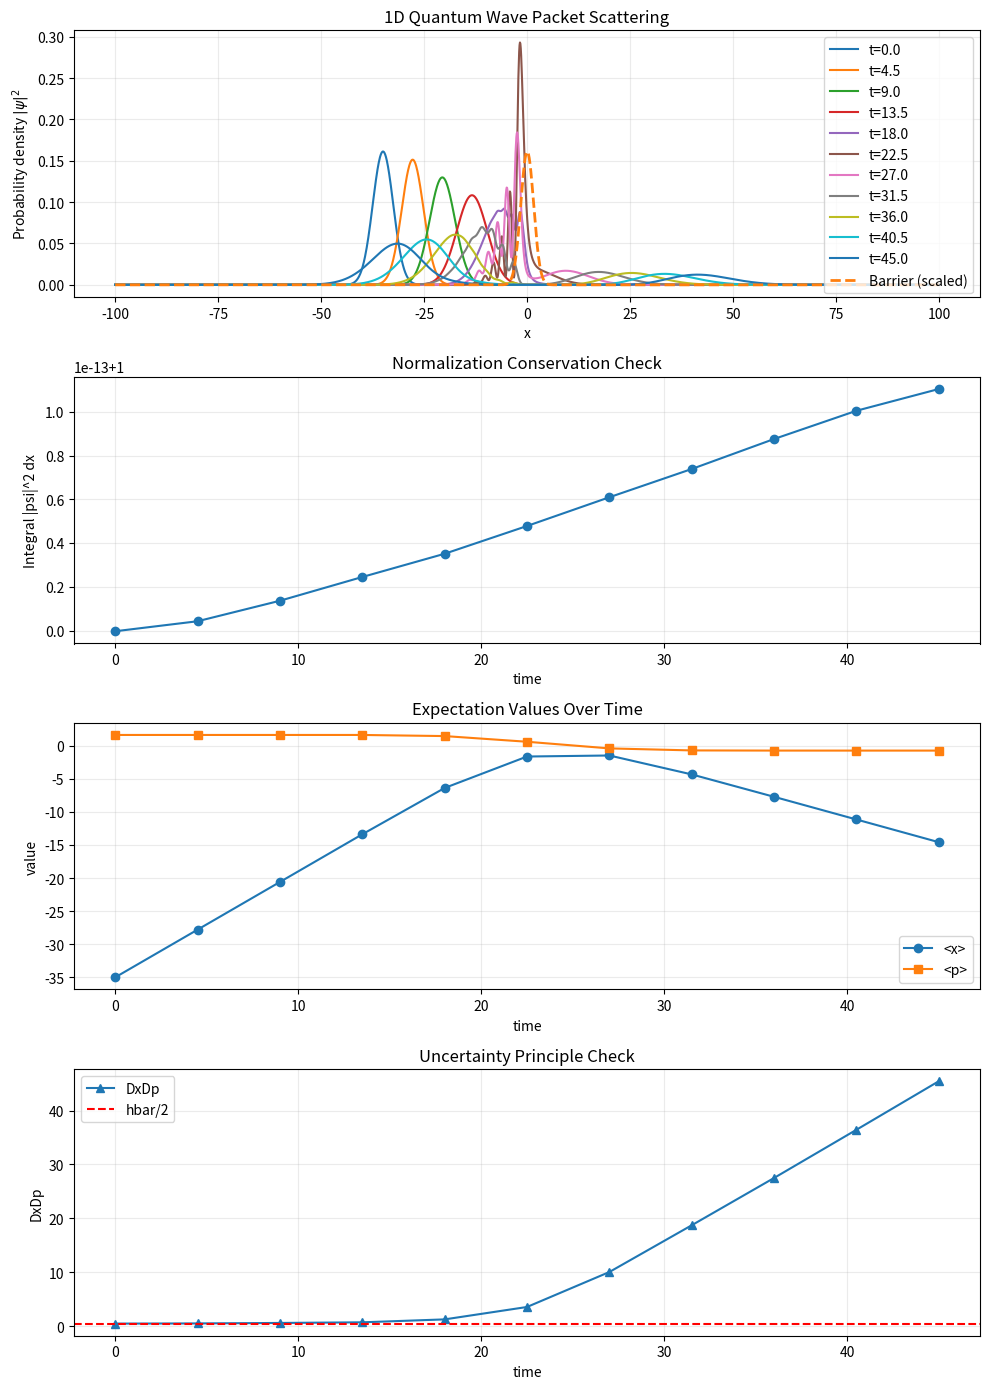

The matplotlib source for this figure:
# ---
# jupyter:
#   jupytext:
#     formats: ipynb,py:percent
#     text_representation:
#       extension: .py
#       format_name: percent
#       format_version: '1.3'
#       jupytext_version: 1.19.1
#   kernelspec:
#     display_name: Python 3 (ipykernel)
#     language: python
#     name: python3
# ---

# %%
import numpy as np
import matplotlib.pyplot as plt

# %%
# 1D time-dependent Schrodinger equation simulation (hbar = m = 1).
# Method: split-operator (FFT), which keeps time evolution numerically stable.

def split_operator_step(psi_state, phase_v_half, phase_t):
    # One split-operator update: V/2 -> T -> V/2
    psi_state = phase_v_half * psi_state
    psi_k_state = np.fft.fft(psi_state)
    psi_k_state *= phase_t
    psi_state = np.fft.ifft(psi_k_state)
    psi_state = phase_v_half * psi_state
    return psi_state


# %%
# Simulation helpers
def _validate_simulation_params(
    hbar, mass, grid_size, x_min, x_max, dt, steps, save_every, sigma, barrier_width, barrier_region
):
    if grid_size <= 0:
        raise ValueError("grid_size must be positive.")
    if x_max <= x_min:
        raise ValueError("x_max must be greater than x_min.")
    if dt <= 0:
        raise ValueError("dt must be positive.")
    if steps < 0:
        raise ValueError("steps must be non-negative.")
    if save_every <= 0:
        raise ValueError("save_every must be positive.")
    if mass <= 0:
        raise ValueError("mass must be positive.")
    if hbar <= 0:
        raise ValueError("hbar must be positive.")
    if sigma <= 0:
        raise ValueError("sigma must be positive.")
    if barrier_width <= 0:
        raise ValueError("barrier_width must be positive.")
    if barrier_region < 0:
        raise ValueError("barrier_region must be non-negative.")


def _initialize_system(
    hbar, mass, grid_size, x_min, x_max, dt, barrier_height, barrier_width, x0, sigma, k0
):
    x = np.linspace(x_min, x_max, grid_size, endpoint=False)
    dx = x[1] - x[0]
    k = 2.0 * np.pi * np.fft.fftfreq(grid_size, d=dx)

    V = barrier_height * np.exp(-(x / barrier_width) ** 2)
    psi = np.exp(-((x - x0) ** 2) / (2.0 * sigma**2)) * np.exp(1j * k0 * x)
    psi /= np.sqrt(np.sum(np.abs(psi) ** 2) * dx)

    phase_v_half = np.exp(-1j * V * dt / (2.0 * hbar))
    T_k = (hbar**2) * (k**2) / (2.0 * mass)
    phase_t = np.exp(-1j * T_k * dt / hbar)
    return x, dx, k, V, psi, phase_v_half, phase_t


def _record_observables(psi, x, dx, k, hbar):
    density = np.abs(psi) ** 2
    norm = np.sum(density) * dx

    x_mean = np.sum(x * density) * dx
    x2_mean = np.sum((x**2) * density) * dx
    psi_k = np.fft.fft(psi)
    p_psi = np.fft.ifft(hbar * k * psi_k)
    p2_psi = np.fft.ifft((hbar * k) ** 2 * psi_k)
    p_mean = np.real(np.sum(np.conj(psi) * p_psi) * dx)
    p2_mean = np.real(np.sum(np.conj(psi) * p2_psi) * dx)

    x_var = max(x2_mean - x_mean**2, 0.0)
    p_var = max(p2_mean - p_mean**2, 0.0)
    uncertainty = np.sqrt(x_var) * np.sqrt(p_var)
    return density, norm, x_mean, p_mean, uncertainty


def _compute_diagnostics(final_density, x, dx, barrier_region, uncertainty_history):
    reflection = np.sum(final_density[x < -barrier_region]) * dx
    transmission = np.sum(final_density[x > barrier_region]) * dx
    near_barrier = np.sum(final_density[np.abs(x) <= barrier_region]) * dx

    return {
        "final_norm": np.sum(final_density) * dx,
        "reflection": reflection,
        "transmission": transmission,
        "near_barrier": near_barrier,
        "probability_sum": reflection + transmission + near_barrier,
        "min_uncertainty": float(np.min(uncertainty_history)),
    }


# %%
# Main simulation
def simulate_1d_quantum_scattering(
    hbar=1.0,
    mass=1.0,
    grid_size=2048,
    x_min=-100.0,
    x_max=100.0,
    dt=0.05,
    steps=900,
    save_every=90,
    barrier_height=1.6,
    barrier_width=2.2,
    x0=-35.0,
    sigma=3.5,
    k0=1.6,
    barrier_region=6.0,
):
    _validate_simulation_params(
        hbar,
        mass,
        grid_size,
        x_min,
        x_max,
        dt,
        steps,
        save_every,
        sigma,
        barrier_width,
        barrier_region,
    )
    x, dx, k, V, psi, phase_v_half, phase_t = _initialize_system(
        hbar, mass, grid_size, x_min, x_max, dt, barrier_height, barrier_width, x0, sigma, k0
    )

    snapshots = []
    times = []
    norm_history = []
    x_mean_history = []
    p_mean_history = []
    uncertainty_history = []

    for n in range(steps + 1):
        if n % save_every == 0:
            density, norm, x_mean, p_mean, uncertainty = _record_observables(psi, x, dx, k, hbar)
            snapshots.append(density.copy())
            times.append(n * dt)
            norm_history.append(norm)
            x_mean_history.append(x_mean)
            p_mean_history.append(p_mean)
            uncertainty_history.append(uncertainty)

        psi = split_operator_step(psi, phase_v_half, phase_t)

    final_density = np.abs(psi) ** 2
    diagnostics = _compute_diagnostics(final_density, x, dx, barrier_region, uncertainty_history)

    return {
        "x": x,
        "V": V,
        "snapshots": snapshots,
        "times": times,
        "norm_history": norm_history,
        "x_mean_history": x_mean_history,
        "p_mean_history": p_mean_history,
        "uncertainty_history": uncertainty_history,
        "diagnostics": diagnostics,
    }


# %%
# Plot helpers
def _plot_density_panel(ax, x, snapshots, times, V):
    for density, t in zip(snapshots, times):
        ax.plot(x, density, label=f"t={t:.1f}")
    vmax = np.max(V)
    if vmax > 0:
        scale = np.max(snapshots[0]) / vmax
        ax.plot(x, V * scale, "--", linewidth=2, label="Barrier (scaled)")
    ax.set_title("1D Quantum Wave Packet Scattering")
    ax.set_xlabel("x")
    ax.set_ylabel(r"Probability density $|\psi|^2$")
    ax.legend()
    ax.grid(alpha=0.25)


def _plot_norm_panel(ax, times, norm_history):
    ax.plot(times, norm_history, marker="o")
    ax.set_title("Normalization Conservation Check")
    ax.set_xlabel("time")
    ax.set_ylabel("Integral |psi|^2 dx")
    ax.grid(alpha=0.25)


def _plot_expectation_panel(ax, times, x_mean_history, p_mean_history):
    ax.plot(times, x_mean_history, marker="o", label="<x>")
    ax.plot(times, p_mean_history, marker="s", label="<p>")
    ax.set_title("Expectation Values Over Time")
    ax.set_xlabel("time")
    ax.set_ylabel("value")
    ax.legend()
    ax.grid(alpha=0.25)


def _plot_uncertainty_panel(ax, times, uncertainty_history, hbar):
    ax.plot(times, uncertainty_history, marker="^", label="DxDp")
    ax.axhline(0.5 * hbar, linestyle="--", color="red", label="hbar/2")
    ax.set_title("Uncertainty Principle Check")
    ax.set_xlabel("time")
    ax.set_ylabel("DxDp")
    ax.legend()
    ax.grid(alpha=0.25)


# %%
# Plot entrypoint
def plot_results(result, hbar=1.0):
    x = result["x"]
    V = result["V"]
    snapshots = result["snapshots"]
    times = result["times"]
    norm_history = result["norm_history"]
    x_mean_history = result["x_mean_history"]
    p_mean_history = result["p_mean_history"]
    uncertainty_history = result["uncertainty_history"]
    fig, axes = plt.subplots(4, 1, figsize=(10, 14), sharex=False)

    _plot_density_panel(axes[0], x, snapshots, times, V)
    _plot_norm_panel(axes[1], times, norm_history)
    _plot_expectation_panel(axes[2], times, x_mean_history, p_mean_history)
    _plot_uncertainty_panel(axes[3], times, uncertainty_history, hbar)

    plt.tight_layout()
    plt.show()


# %%
def validate_diagnostics(diagnostics, hbar=1.0, tol=1e-3):
    """Return validation checks for core physical constraints."""
    uncertainty_bound = 0.5 * hbar
    reflection = diagnostics["reflection"]
    transmission = diagnostics["transmission"]
    near_barrier = diagnostics["near_barrier"]
    finite_values = np.all(
        np.isfinite(
            [
                diagnostics["final_norm"],
                reflection,
                transmission,
                near_barrier,
                diagnostics["probability_sum"],
                diagnostics["min_uncertainty"],
                uncertainty_bound,
            ]
        )
    )
    checks = {
        "diagnostics_finite": bool(finite_values),
        "norm_close_to_one": bool(abs(diagnostics["final_norm"] - 1.0) <= tol),
        "probability_conserved": bool(abs(diagnostics["probability_sum"] - 1.0) <= tol),
        "probability_terms_nonnegative": bool(
            reflection >= -tol and transmission >= -tol and near_barrier >= -tol
        ),
        "probability_terms_le_one": bool(
            reflection <= 1.0 + tol
            and transmission <= 1.0 + tol
            and near_barrier <= 1.0 + tol
        ),
        "uncertainty_respected": bool(diagnostics["min_uncertainty"] + tol >= uncertainty_bound),
    }
    checks["all_passed"] = all(checks.values())
    return checks


# %%
def main():
    hbar = 1.0
    result = simulate_1d_quantum_scattering(hbar=hbar)
    diag = result["diagnostics"]
    checks = validate_diagnostics(diag, hbar=hbar)

    print(f"Final normalization (should be ~1): {diag['final_norm']:.6f}")
    print(f"Reflection probability    : {diag['reflection']:.6f}")
    print(f"Transmission probability  : {diag['transmission']:.6f}")
    print(f"Near-barrier probability  : {diag['near_barrier']:.6f}")
    print(f"R + T + Near-barrier      : {diag['probability_sum']:.6f}")
    print(
        "Min uncertainty DxDp      : "
        f"{diag['min_uncertainty']:.6f} (>= {0.5 * hbar:.3f})"
    )
    print(f"Validation all passed      : {checks['all_passed']}")

    for name, passed in checks.items():
        if name == "all_passed":
            continue
        print(f"  - {name:25}: {passed}")

    plot_results(result, hbar=hbar)


if __name__ == "__main__":
    main()
